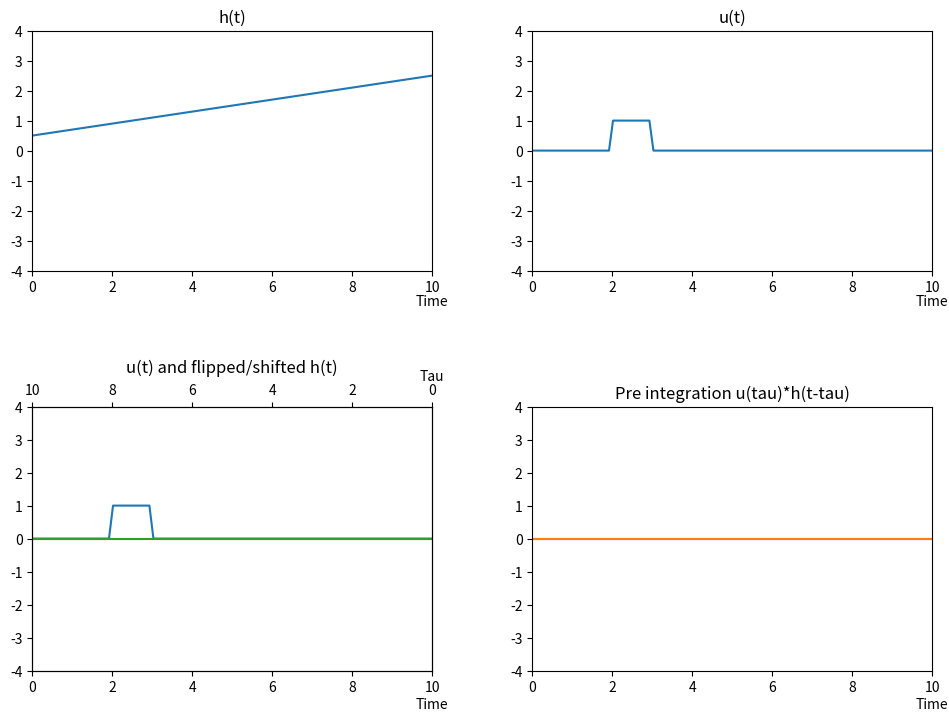

Source code (Python):
import scipy
import numpy as np
import matplotlib.pyplot as plt
from matplotlib.widgets import Slider
from matplotlib import animation


# Function settings
startTime = 0
endTime = 10
amountOfTimeSteps = 100
timeStepsPerSecond = amountOfTimeSteps/(endTime - startTime)

# Animation settings (animationStartTau must be larger than animationEndTau)
animationStartTau = 10
animationEndTau = 3



# The defined h function, modify as desired by the user
def h(t):
    # Returns a line on form y = at + b
    return  0.5 + 0.2*t 

# The defined u function
def u(time):
    # Defined a box-function that jumps at tau and goes back to zero at time = tau+1
    tau = 2
    def boxFunction(t):
        temp = []
        for element in t:
            if element <= tau + 1 and element >= tau:
                temp.append(1)
            else:
                temp.append(0)
        return temp

    # Return the box-function
    return boxFunction(time)


# Flip the inputfunction
def flip(inputFunction):
    return inputFunction[::-1]    

# Shifts inputfunction a given timeShift
def shift(inputFunction, timeShift):
    # Find the startindex for the shift and make all previous elements zero
    startIndex = int(timeStepsPerSecond*timeShift)
    shiftedList = [0 for i in range(startIndex)]
    
    # Append the function to the shifted list
    for i in range(amountOfTimeSteps-startIndex):
        shiftedList.append(inputFunction[i])
    return shiftedList



# Everything in here is fine tuned
# Hence changing numerical values in here might
# Make the animation break
def runConvolutionAnimation():
    global animationStartTau, animationEndTau
    # Ensures that the values are within the function domain
    animationEndTau = max(animationEndTau, startTime)
    animationStartTau = min(animationStartTau, endTime)

    # Create the u and h function, flip/shifted h and the pre_integrated values
    time = np.linspace(startTime,endTime, amountOfTimeSteps)
    h_values = h(time)
    u_values = u(time)
    h_shift_and_flip_values = flip(shift(h_values, 2))
    np.asarray(u_values) * np.asarray(h_shift_and_flip_values)

    # Create figure and axes, dont touch these numbers, fine tuned
    fig = plt.figure(figsize=(10,8))
    h_ax = plt.axes([0.05, 0.6, 0.4, 0.3])
    u_ax = plt.axes([0.55, 0.6, 0.4, 0.3])
    h_u_flix_ax = plt.axes([0.05, 0.1, 0.4, 0.33])
    h_u_pre_integration_ax = plt.axes([0.55, 0.1, 0.4, 0.33])

    # Plot h
    plt.axes(h_ax)
    plt.title("h(t)")
    plt.xlabel("Time")
    plt.xlim(startTime,endTime)
    plt.ylim(-4, 4)
    plt.plot(time, h_values)
    ax = plt.gca()
    ax.xaxis.set_label_coords(1, -0.1)


    # Plot u
    plt.axes(u_ax)
    plt.title("u(t)")
    plt.xlim(startTime,endTime)
    plt.xlabel("Time")
    plt.ylim(-4,4)
    plt.plot(time, u_values)
    ax = plt.gca()
    ax.xaxis.set_label_coords(1, -0.1)

    # Plot u with flipped h
    plt.axes(h_u_flix_ax)
    plt.title("u(t) and flipped/shifted h(t)", y = 1.1)
    plt.xlim(startTime,endTime)
    plt.xlabel("Time")
    plt.ylim(-4,4)
    plt.plot(time, u_values)
    flippedAx = plt.gca()
    ax = plt.gca()
    ax.xaxis.set_label_coords(1,-0.1)

    # Create a secondary axis for time
    h_u_flip_ax_second = h_u_flix_ax.twiny()
    h_u_flip_ax_second.set_xlim(endTime,startTime)
    plt.xlabel("Tau")
    ax = plt.gca()
    ax.xaxis.set_label_coords(1,1.1)


    # Plot h and u pre integration
    plt.axes(h_u_pre_integration_ax)
    plt.title("Pre integration u(tau)*h(t-tau)")
    plt.xlabel("Time")
    plt.xlim(startTime,endTime)
    plt.ylim(-4,4)
    pre_integration_axis = plt.gca()
    pre_integration_axis.xaxis.set_label_coords(1, -0.1)

    # Initial state of the animation
    def initAnimation():
        h_shift_and_flip_values = flip(shift(h_values, animationStartTau))
        pre_integration_values = np.asarray(u_values) * np.asarray(h_shift_and_flip_values)
        h_shift_flip_animation, = flippedAx.plot(time, h_shift_and_flip_values)
        pre_integration_animation, = pre_integration_axis.plot(time, pre_integration_values)
        return [h_shift_flip_animation,pre_integration_animation]

    # The state of the functions at iteration i
    def animate(i):
        h_shift_and_flip_values = flip(shift(h_values, animationStartTau - i))
        pre_integration_values = np.asarray(u_values) * np.asarray(h_shift_and_flip_values)
        h_shift_flip_animation, = flippedAx.plot(time, h_shift_and_flip_values)
        pre_integration_animation, = pre_integration_axis.plot(time, pre_integration_values)
        return [h_shift_flip_animation, pre_integration_animation]

    # Running the animation
    anim = animation.FuncAnimation(fig, animate, init_func=initAnimation, frames=animationStartTau-animationEndTau, interval=200, blit=True, repeat_delay=1000)


    plt.show()

runConvolutionAnimation()
